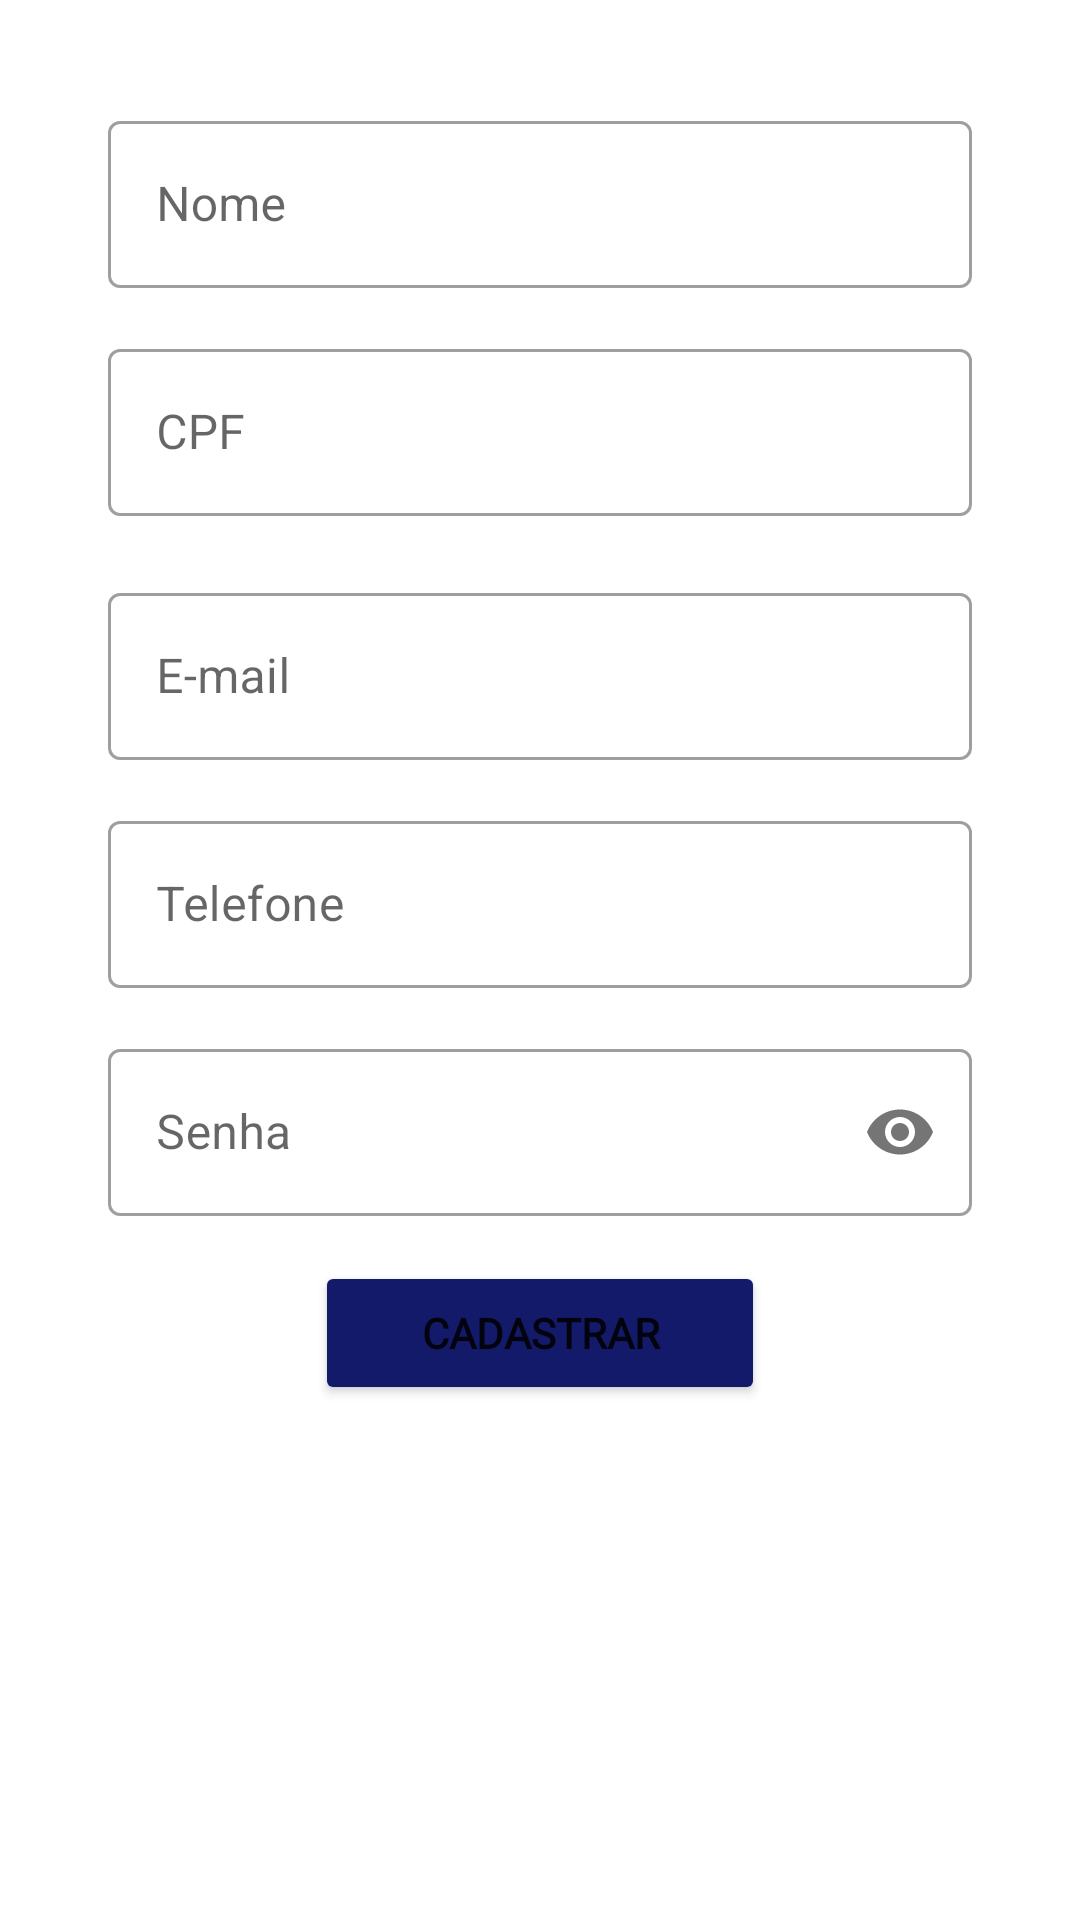

Here is an Android app screen rendered from its layout file. Give the layout XML and the strings, colors and styles it references.
<!-- AndroidManifest.xml: application theme Theme.FisioterapiaApp -->
<!-- res/layout/fragment_cadastrar.xml -->
<?xml version="1.0" encoding="utf-8"?>
<ScrollView
    xmlns:android="http://schemas.android.com/apk/res/android"
    xmlns:app="http://schemas.android.com/apk/res-auto"
    xmlns:tools="http://schemas.android.com/tools"
    android:layout_width="match_parent"
    android:layout_height="match_parent"
    android:fillViewport="true"
    android:background="@color/white"
    >

    <androidx.constraintlayout.widget.ConstraintLayout
        style="@style/Widget.MaterialComponents.TextInputLayout.OutlinedBox"
        android:layout_width="match_parent"
        android:layout_height="match_parent"
        android:padding="20dp"
        tools:context=".CadastrarFragment">

        <Button
            android:id="@+id/button_cadastrar"
            android:layout_width="150dp"
            android:layout_height="wrap_content"
            android:layout_marginTop="15dp"
            android:fontFamily="@font/rubik_bold"
            android:text="Cadastrar"
            android:textStyle="bold"
            app:backgroundTint="#141A6A"
            app:cornerRadius="5dp"
            app:layout_constraintEnd_toEndOf="parent"
            app:layout_constraintStart_toStartOf="parent"
            app:layout_constraintTop_toBottomOf="@+id/layout_senha" />

        <com.google.android.material.textfield.TextInputLayout
            android:id="@+id/layout_nome"
            style="@style/Widget.MaterialComponents.TextInputLayout.OutlinedBox"
            android:layout_width="match_parent"
            android:layout_height="wrap_content"
            android:layout_marginTop="15dp"
            android:paddingLeft="16dp"
            android:paddingRight="16dp"
            app:layout_constraintTop_toTopOf="parent"
            tools:layout_editor_absoluteX="20dp">

            <com.google.android.material.textfield.TextInputEditText
                android:layout_width="match_parent"
                android:layout_height="wrap_content"
                android:hint="Nome"
                android:inputType="textPersonName" />
        </com.google.android.material.textfield.TextInputLayout>

        <com.google.android.material.textfield.TextInputLayout
            android:id="@+id/layout_cpf"
            style="@style/Widget.MaterialComponents.TextInputLayout.OutlinedBox"
            android:layout_width="match_parent"
            android:layout_height="wrap_content"
            android:layout_marginTop="15dp"
            android:paddingLeft="16dp"
            android:paddingRight="16dp"
            app:errorEnabled="true"
            app:layout_constraintTop_toBottomOf="@+id/layout_nome">

            <com.google.android.material.textfield.TextInputEditText
                android:id="@+id/campo_cpf"
                android:layout_width="match_parent"
                android:layout_height="wrap_content"
                android:hint="CPF"
               android:inputType="number" />
        </com.google.android.material.textfield.TextInputLayout>

        <com.google.android.material.textfield.TextInputLayout
            android:id="@+id/layout_email"
            style="@style/Widget.MaterialComponents.TextInputLayout.OutlinedBox"
            android:layout_width="match_parent"
            android:layout_height="wrap_content"
            android:paddingLeft="16dp"
            android:paddingRight="16dp"
            app:layout_constraintEnd_toEndOf="parent"
            app:layout_constraintStart_toStartOf="parent"
            app:layout_constraintTop_toBottomOf="@id/layout_cpf">

            <com.google.android.material.textfield.TextInputEditText
                android:id="@+id/campo_email"
                android:layout_width="match_parent"
                android:layout_height="wrap_content"
                android:hint="E-mail"
                android:inputType="textEmailAddress" />
        </com.google.android.material.textfield.TextInputLayout>

        <com.google.android.material.textfield.TextInputLayout
            android:id="@+id/layout_telefone"
            style="@style/Widget.MaterialComponents.TextInputLayout.OutlinedBox"
            android:layout_width="match_parent"
            android:layout_height="wrap_content"
            android:layout_marginTop="15dp"
            android:paddingLeft="16dp"
            android:paddingRight="16dp"
            app:layout_constraintTop_toBottomOf="@+id/layout_email">

            <com.google.android.material.textfield.TextInputEditText
                android:id="@+id/campo_telefone"
                android:layout_width="match_parent"
                android:layout_height="wrap_content"
                android:hint="Telefone"
                android:inputType="number" />
        </com.google.android.material.textfield.TextInputLayout>

        <com.google.android.material.textfield.TextInputLayout
            android:id="@+id/layout_senha"
            style="@style/Widget.MaterialComponents.TextInputLayout.OutlinedBox"
            android:layout_width="match_parent"
            android:layout_height="wrap_content"
            android:layout_marginTop="15dp"
            android:paddingLeft="16dp"
            android:paddingRight="16dp"
            app:layout_constraintTop_toBottomOf="@+id/layout_telefone"
            app:passwordToggleEnabled="true">

            <com.google.android.material.textfield.TextInputEditText
                android:id="@+id/campo_senha"
                android:layout_width="match_parent"
                android:layout_height="wrap_content"
                android:hint="Senha"
                android:inputType="textPassword" />
        </com.google.android.material.textfield.TextInputLayout>

    </androidx.constraintlayout.widget.ConstraintLayout>
</ScrollView>
<!-- resources referenced by this layout -->
<resources>
  <color name="white">#FFFFFFFF</color>
  <style name="Theme.FisioterapiaApp" parent="Theme.MaterialComponents.Light.NoActionBar">
          
          <item name="colorPrimary">@color/white</item>
          <item name="colorPrimaryVariant">@color/white</item>
          <item name="colorOnPrimary">@color/white</item>
          
          <item name="colorSecondary">@color/white</item>
          <item name="colorSecondaryVariant">@color/white</item>
          <item name="colorOnSecondary">@color/white</item>
          <item name="background">@color/white</item>
  
          
          <item name="android:statusBarColor" tools:targetApi="l">?attr/colorPrimaryVariant</item>
          
      </style>
</resources>
